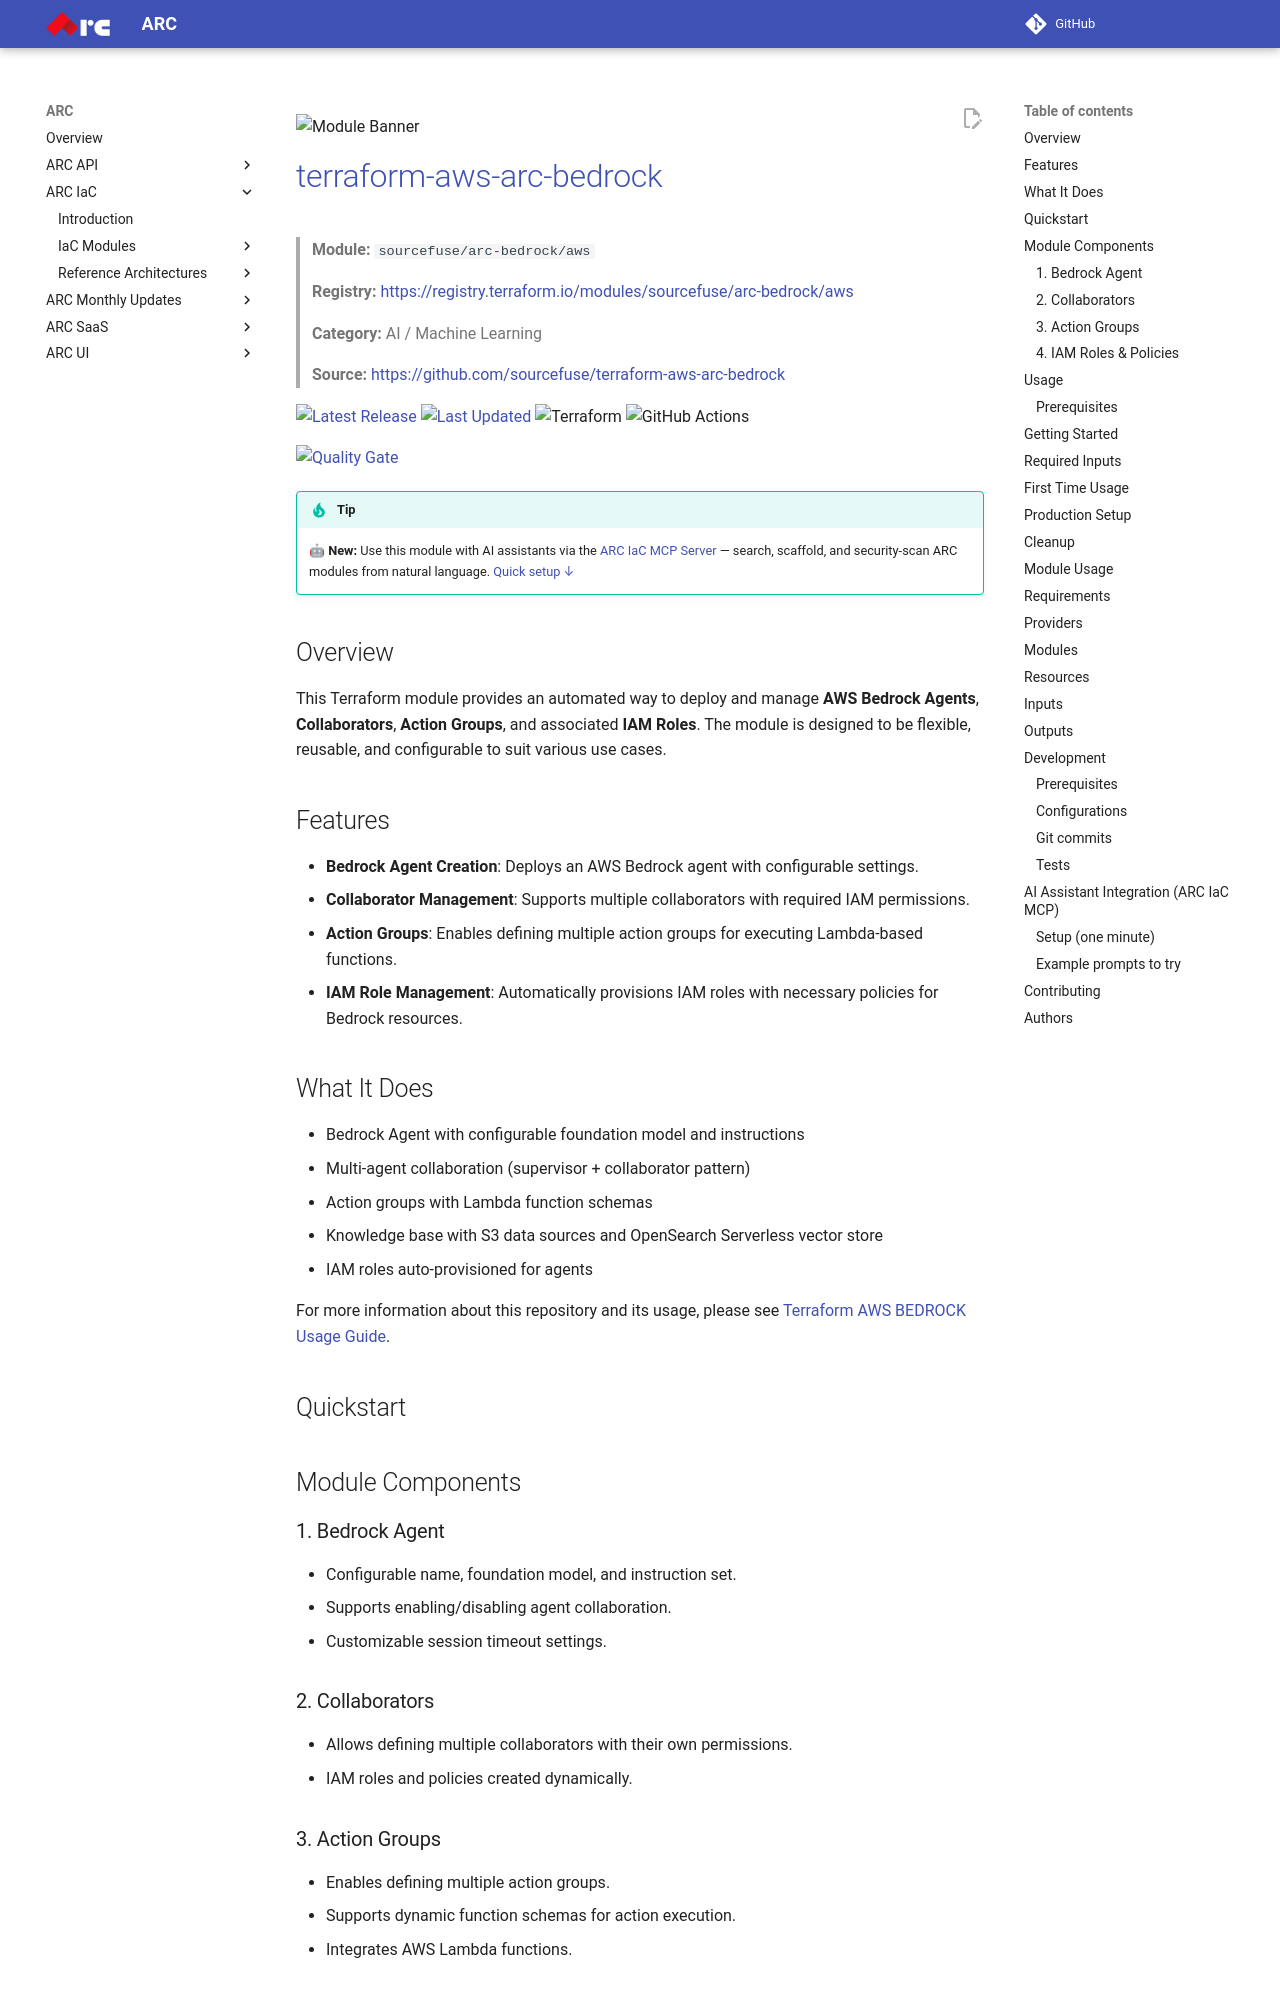

repository: sourcefuse/arc-docs · page: arc-iac-docs/modules/terraform-aws-arc-bedrock/index.html · generator: mkdocs

![Module Banner](./static/banner.png)

# [terraform-aws-arc-bedrock](https://github.com/sourcefuse/terraform-aws-arc-bedrock)

> **Module:** `sourcefuse/arc-bedrock/aws`

> **Registry:** [https://registry.terraform.io/modules/sourcefuse/arc-bedrock/aws](https://registry.terraform.io/modules/sourcefuse/arc-bedrock/aws)

> **Category:** AI / Machine Learning



> **Source:** [https://github.com/sourcefuse/terraform-aws-arc-bedrock](https://github.com/sourcefuse/terraform-aws-arc-bedrock)

[![Latest Release](https://img.shields.io/github/release/sourcefuse/terraform-aws-arc-bedrock.svg?style=for-the-badge)](https://github.com/sourcefuse/terraform-aws-arc-bedrock/releases/latest)
[![Last Updated](https://img.shields.io/github/last-commit/sourcefuse/terraform-aws-arc-bedrock.svg?style=for-the-badge)](https://github.com/sourcefuse/terraform-aws-arc-bedrock/commits)
![Terraform](https://img.shields.io/badge/terraform-%235835CC.svg?style=for-the-badge&logo=terraform&logoColor=white)
![GitHub Actions](https://img.shields.io/badge/github%20actions-%232671E5.svg?style=for-the-badge&logo=githubactions&logoColor=white)

[![Quality Gate](https://sonarcloud.io/api/project_badges/quality_gate?project=sourcefuse_terraform-aws-arc-bedrock&token=78b70860ffc10be72040ab50f0bdff0bd1626708)](https://sonarcloud.io/summary/new_code?id=sourcefuse_terraform-aws-arc-bedrock)

> [!TIP]
> 🤖 **New:** Use this module with AI assistants via the [ARC IaC MCP Server](https://github.com/sourcefuse/arc-iac-mcp) — search, scaffold, and security-scan ARC modules from natural language. [Quick setup ↓](#ai-assistant-integration-arc-iac-mcp)


## Overview
This Terraform module provides an automated way to deploy and manage **AWS Bedrock Agents**, **Collaborators**, **Action Groups**, and associated **IAM Roles**. The module is designed to be flexible, reusable, and configurable to suit various use cases.  

## Features  
- **Bedrock Agent Creation**: Deploys an AWS Bedrock agent with configurable settings.  
- **Collaborator Management**: Supports multiple collaborators with required IAM permissions.  
- **Action Groups**: Enables defining multiple action groups for executing Lambda-based functions.  
- **IAM Role Management**: Automatically provisions IAM roles with necessary policies for Bedrock resources.  

## What It Does

- Bedrock Agent with configurable foundation model and instructions
- Multi-agent collaboration (supervisor + collaborator pattern)
- Action groups with Lambda function schemas
- Knowledge base with S3 data sources and OpenSearch Serverless vector store
- IAM roles auto-provisioned for agents

For more information about this repository and its usage, please see [Terraform AWS BEDROCK Usage Guide](https://github.com/sourcefuse/terraform-aws-arc-bedrock/blob/main/docs/module-usage-guide/README.md).





## Quickstart
## Module Components  

### 1. Bedrock Agent  
- Configurable name, foundation model, and instruction set.  
- Supports enabling/disabling agent collaboration.  
- Customizable session timeout settings.  

### 2. Collaborators  
- Allows defining multiple collaborators with their own permissions.  
- IAM roles and policies created dynamically.
